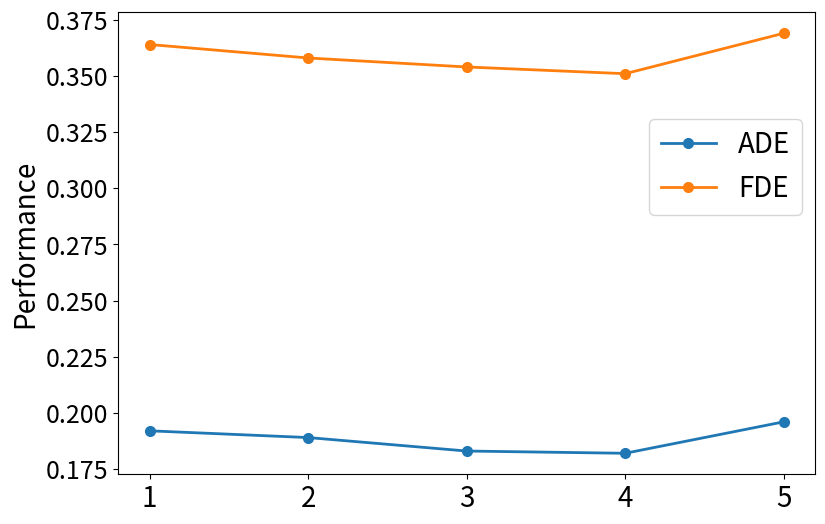

Write the Python code that produced this figure. (Note: this script raises an exception after producing the figure.)
import matplotlib.pyplot as plt
import os
# 第一幅图片的数据
data_T = {
    1: (14.667, 33.431),
    2: (11.29, 19.369),
    3: (10.82, 18.97),
    4: (10.13, 17.05),
    5: (11.47, 20.184)
}
data_S ={
    1:(16.453,35.25),
    2:(11.68,22.24),
    3:(10.62,18.76),
    4:(10.13,17.05),
    5:(9.858,16.24)
}
if __name__ == '__main__':
    # 0.192/0.364 ==>当为1时 即未取对应的值 
    data_T = {
        1:(0.192,0.364),
        2:(0.189,0.358),
        3:(0.183,0.354),
        4:(0.182,0.351),
        5:(0.196,0.369)
    }
    # 0.192/0.364 ==》 
    data_S= {
        1: (0.201,0.421),
        2: (0.194,0.369),
        3: (0.188,0.362),
        4: (0.182,0.351),
        5: (0.178,0.345)
    }
    label_fontsize = 20
    y_tick_fontsize = 18
    legend_fontsize = 20
    x_tick_fontsize = 20
    maker_size = 7
    line_width = 2
    # 提取ADE和FDE数据
    ADE_T = [data_T[key][0] for key in data_T]
    FDE_T = [data_T[key][1] for key in data_T]
    ADE_S = [data_S[key][0] for key in data_S]
    FDE_S = [data_S[key][1] for key in data_S]
    # 第二幅图片的数据
    lambda_values = [1,2,3,4,5]

    # 绘制第1幅图片的数据
    plt.figure(figsize=(9, 6))
    plt.plot(lambda_values, ADE_T, '-o',label='ADE',markersize=maker_size, linewidth=line_width)
    plt.plot(lambda_values, FDE_T,'-o', label='FDE',markersize=maker_size, linewidth=line_width)
    # plt.xlabel('T',fontsize=15)
    plt.xticks(lambda_values,fontsize=x_tick_fontsize)
    plt.yticks(fontsize=y_tick_fontsize)
    plt.ylabel('Performance',fontsize=label_fontsize)
    plt.legend(loc="upper right",fontsize=legend_fontsize,bbox_to_anchor=(1, 0.8))
    #plt.title('Sensitivity of T on SDD')
    new_file_path1 = os.path.join("/mnt/sda/euf1szh/STAR/result/"+"_Sensitivity_of_T.png")
    plt.savefig(new_file_path1, dpi=300)

    # 绘制第2幅图片的数据
    plt.figure(figsize=(9, 6))
    plt.plot(lambda_values, ADE_S,'-o', label='ADE',markersize=maker_size, linewidth=line_width)
    plt.plot(lambda_values, FDE_S,'-o', label='FDE',markersize=maker_size, linewidth=line_width)
    # plt.xlabel('T',fontsize=15)
    plt.xticks(lambda_values,fontsize=x_tick_fontsize)
    plt.yticks(fontsize=y_tick_fontsize)
    plt.ylabel('Performance',fontsize=label_fontsize)
    plt.legend(loc="upper right",fontsize=legend_fontsize)
    #plt.title('Sensitivity of S on SDD')
    new_file_path2 = os.path.join("/mnt/sda/euf1szh/STAR/result/"+"_Sensitivity_of_S.png")
    plt.savefig(new_file_path2, dpi=300)
